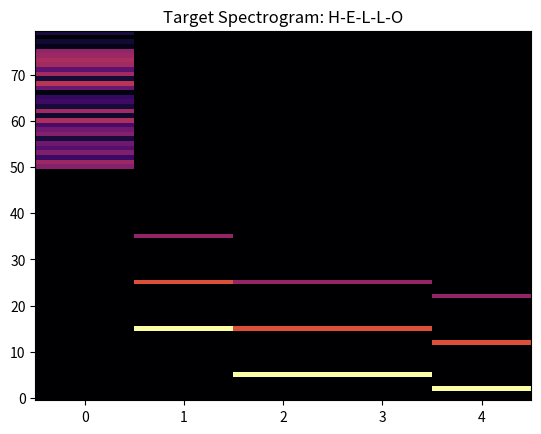

Python code for this plot:
import numpy as np
import matplotlib.pyplot as plt

ROWS = 5 
COLS_IN = 64
COLS_OUT = 80

print("Generating ROBOTIC VOWEL Data...")

# 1. Inputs (Identity + Bias)
input_vec = np.zeros((ROWS, COLS_IN), dtype=np.float32)
for i in range(ROWS):
    input_vec[i, i] = 1.0       # The Letter Signal
    input_vec[i, 63] = 1.0      # The Bias Signal (Always On)

# 2. Rich Targets (Formants)
target_vec = np.zeros((ROWS, COLS_OUT), dtype=np.float32)

def add_formant(row, base_freq, strength=1.0):
    target_vec[row, base_freq] = strength
    # Add harmonics for texture
    if base_freq + 10 < 80: target_vec[row, base_freq + 10] = strength * 0.6
    if base_freq + 20 < 80: target_vec[row, base_freq + 20] = strength * 0.4

# H (White Noise)
target_vec[0, 50:] = np.random.rand(30) * 0.5 

# E (Vowel Formants)
add_formant(1, 15)

# L (Low Tone)
add_formant(2, 5)

# L (Repeat)
add_formant(3, 5)

# O (Deep Vowel)
add_formant(4, 2)

# Normalize to prevent explosion
target_vec = np.clip(target_vec, 0, 1)

def save_bin(data, filename):
    data_u32 = data.view(np.uint32)
    data_bf16 = (data_u32 >> 16).astype(np.uint16)
    data_bf16.tofile(filename)
    print(f"Saved {filename}")

save_bin(input_vec, "input_hello.bin")
save_bin(target_vec, "target_hello.bin")

plt.imshow(target_vec.T, aspect='auto', origin='lower', cmap='inferno')
plt.title("Target Spectrogram: H-E-L-L-O")
plt.show()